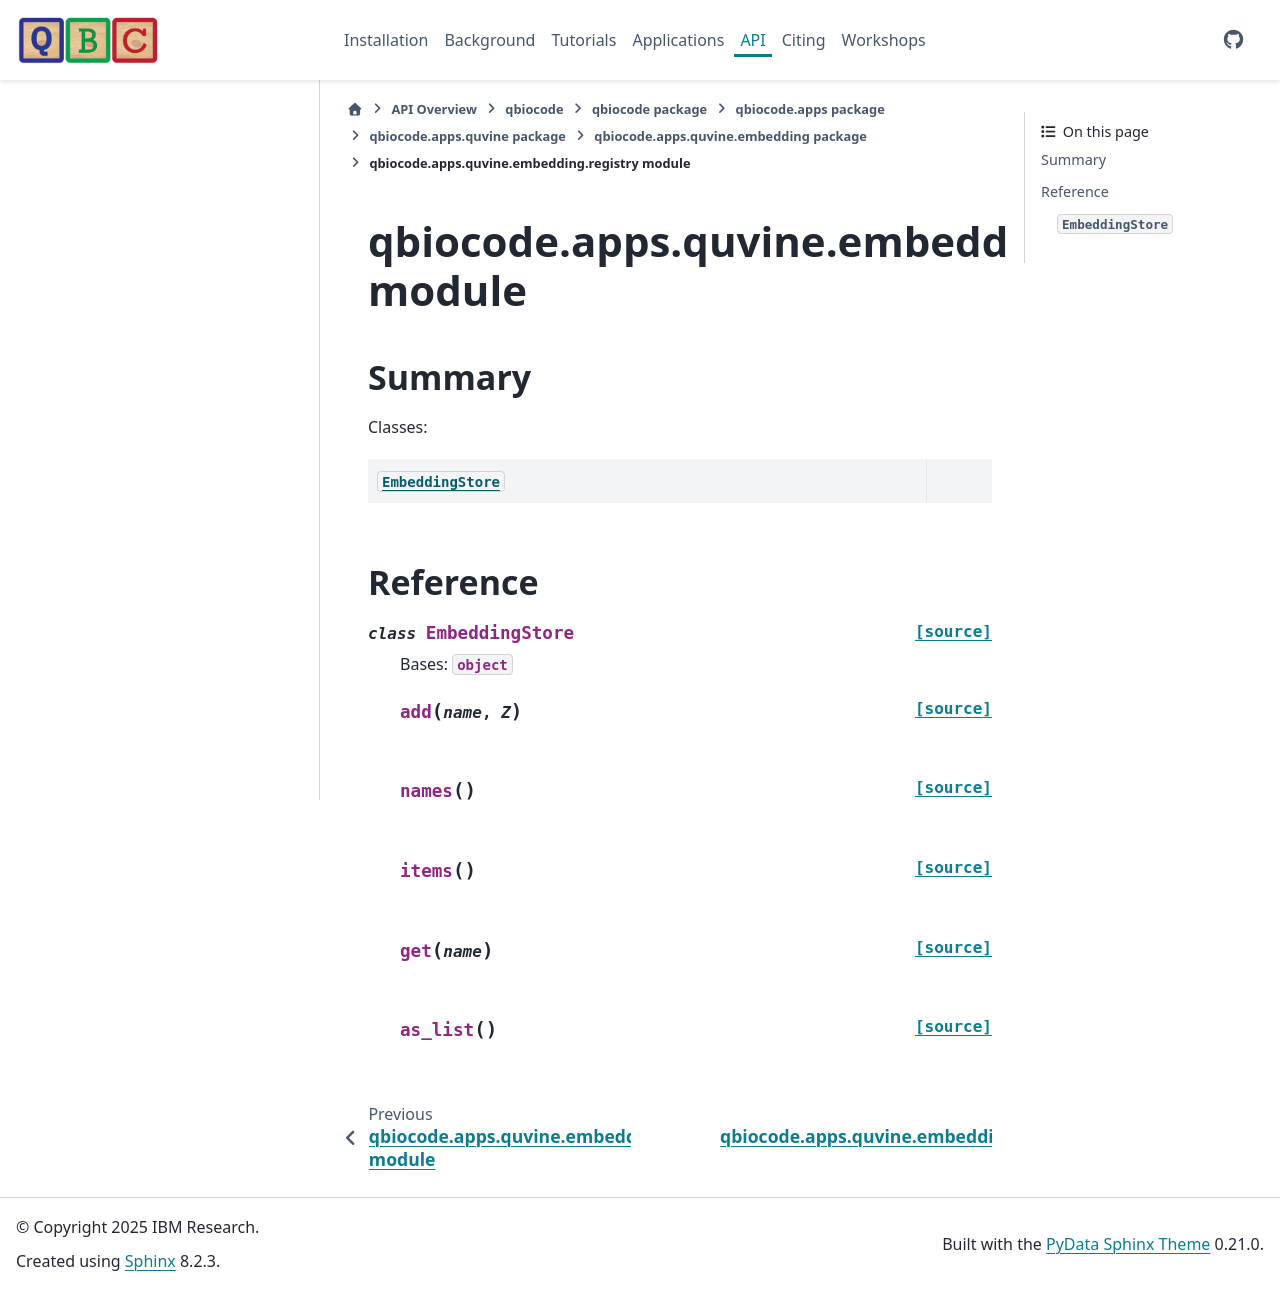

repository: qiskit-community/QBioCode · page: api/qbiocode.apps.quvine.embedding.registry.html · generator: sphinx


:autogenerated:

qbiocode.apps.quvine.embedding.registry module
==============================================

.. currentmodule:: qbiocode.apps.quvine.embedding.registry

.. automodule:: qbiocode.apps.quvine.embedding.registry
    :members: EmbeddingStore
    :undoc-members:
    :show-inheritance:
    :member-order: bysource

    Summary
    -------

    Classes:

    .. autosummary::
        :nosignatures:

        EmbeddingStore








    Reference
    ---------
